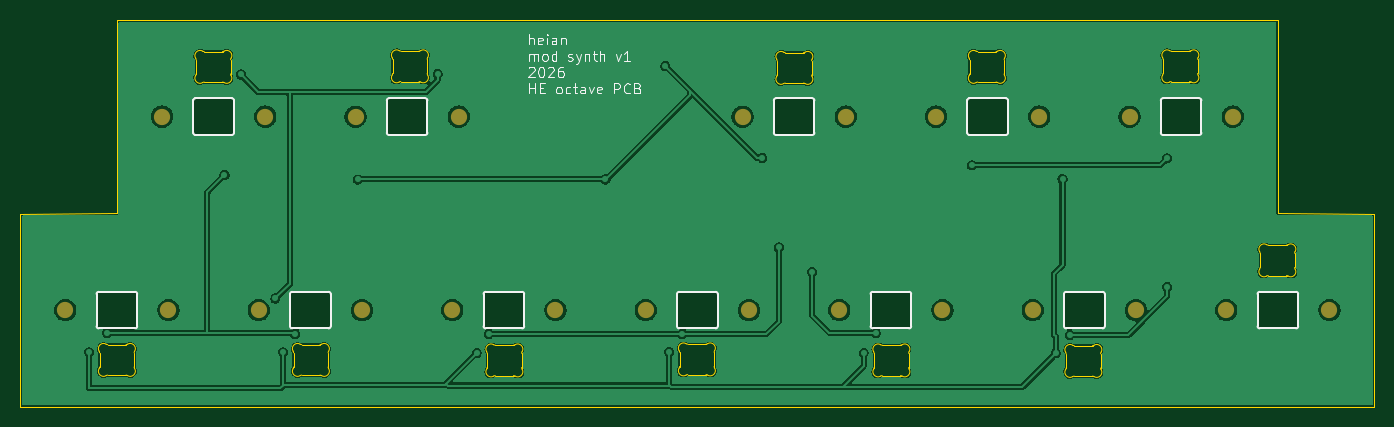
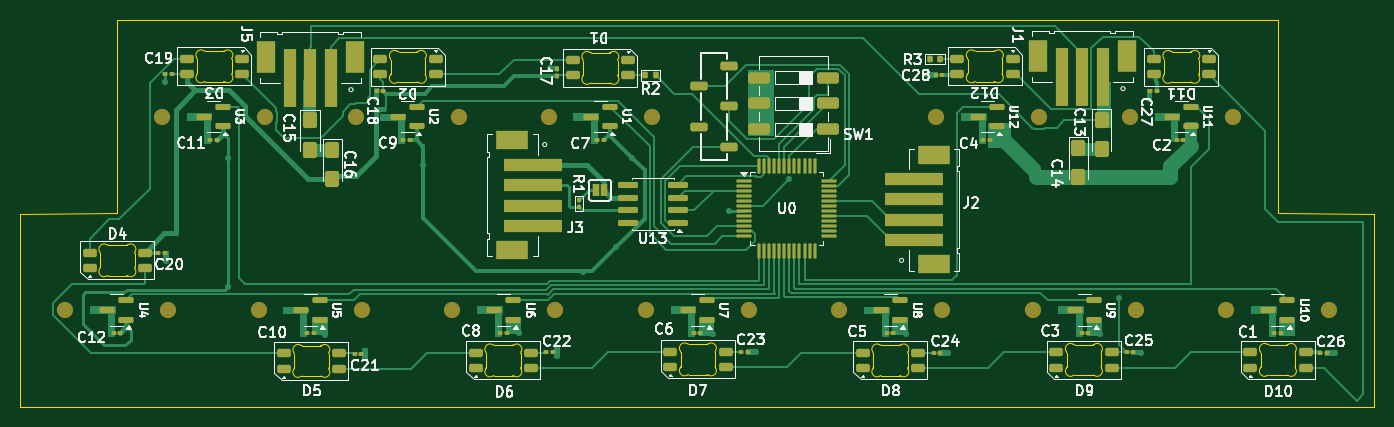
Circuit board: 9 layer files. Board 133.3 x 38.0 mm.
- bottom_copper: Octave-HE-B_Cu.gbr (54792 bytes)
- bottom_mask: Octave-HE-B_Mask.gbr (10634 bytes)
- paste: Octave-HE-B_Paste.gbr (9826 bytes)
- bottom_silk: Octave-HE-B_Silkscreen.gbr (109075 bytes)
- outline: Octave-HE-Edge_Cuts.gbr (17219 bytes)
- top_copper: Octave-HE-F_Cu.gbr (135622 bytes)
- top_mask: Octave-HE-F_Mask.gbr (1303 bytes)
- paste: Octave-HE-F_Paste.gbr (454 bytes)
- top_silk: Octave-HE-F_Silkscreen.gbr (21880 bytes)

=== bottom_copper: Octave-HE-B_Cu.gbr (54792 bytes, source omitted) ===
=== bottom_mask: Octave-HE-B_Mask.gbr (10634 bytes, source omitted) ===
=== paste: Octave-HE-B_Paste.gbr (9826 bytes, source omitted) ===
=== bottom_silk: Octave-HE-B_Silkscreen.gbr (109075 bytes, source omitted) ===
=== outline: Octave-HE-Edge_Cuts.gbr (17219 bytes, source omitted) ===
=== top_copper: Octave-HE-F_Cu.gbr (135622 bytes, source omitted) ===
=== top_mask: Octave-HE-F_Mask.gbr ===
%TF.GenerationSoftware,KiCad,Pcbnew,10.0.1*%
%TF.CreationDate,2026-06-18T16:13:49+08:00*%
%TF.ProjectId,Octave-HE,4f637461-7665-42d4-9845-2e6b69636164,rev?*%
%TF.SameCoordinates,Original*%
%TF.FileFunction,Soldermask,Top*%
%TF.FilePolarity,Negative*%
%FSLAX46Y46*%
G04 Gerber Fmt 4.6, Leading zero omitted, Abs format (unit mm)*
G04 Created by KiCad (PCBNEW 10.0.1) date 2026-06-18 16:13:49*
%MOMM*%
%LPD*%
G01*
G04 APERTURE LIST*
%ADD10C,1.600000*%
G04 APERTURE END LIST*
D10*
%TO.C,U3*%
X209855000Y-80950000D03*
X199695000Y-80950000D03*
%TD*%
%TO.C,U12*%
X133655000Y-80950000D03*
X123495000Y-80950000D03*
%TD*%
%TO.C,U4*%
X219380000Y-100000000D03*
X209220000Y-100000000D03*
%TD*%
%TO.C,U7*%
X152070000Y-100000000D03*
X162230000Y-100000000D03*
%TD*%
%TO.C,U1*%
X171755000Y-80950000D03*
X161595000Y-80950000D03*
%TD*%
%TO.C,U11*%
X114605000Y-80950000D03*
X104445000Y-80950000D03*
%TD*%
%TO.C,U6*%
X171120000Y-100000000D03*
X181280000Y-100000000D03*
%TD*%
%TO.C,U9*%
X113970000Y-100000000D03*
X124130000Y-100000000D03*
%TD*%
%TO.C,U10*%
X94920000Y-100000000D03*
X105080000Y-100000000D03*
%TD*%
%TO.C,U5*%
X190170000Y-100000000D03*
X200330000Y-100000000D03*
%TD*%
%TO.C,U8*%
X133020000Y-100000000D03*
X143180000Y-100000000D03*
%TD*%
%TO.C,U2*%
X180645000Y-80950000D03*
X190805000Y-80950000D03*
%TD*%
M02*

=== paste: Octave-HE-F_Paste.gbr ===
%TF.GenerationSoftware,KiCad,Pcbnew,10.0.1*%
%TF.CreationDate,2026-06-18T16:13:49+08:00*%
%TF.ProjectId,Octave-HE,4f637461-7665-42d4-9845-2e6b69636164,rev?*%
%TF.SameCoordinates,Original*%
%TF.FileFunction,Paste,Top*%
%TF.FilePolarity,Positive*%
%FSLAX46Y46*%
G04 Gerber Fmt 4.6, Leading zero omitted, Abs format (unit mm)*
G04 Created by KiCad (PCBNEW 10.0.1) date 2026-06-18 16:13:49*
%MOMM*%
%LPD*%
G01*
G04 APERTURE LIST*
G04 APERTURE END LIST*
M02*

=== top_silk: Octave-HE-F_Silkscreen.gbr (21880 bytes, source omitted) ===
